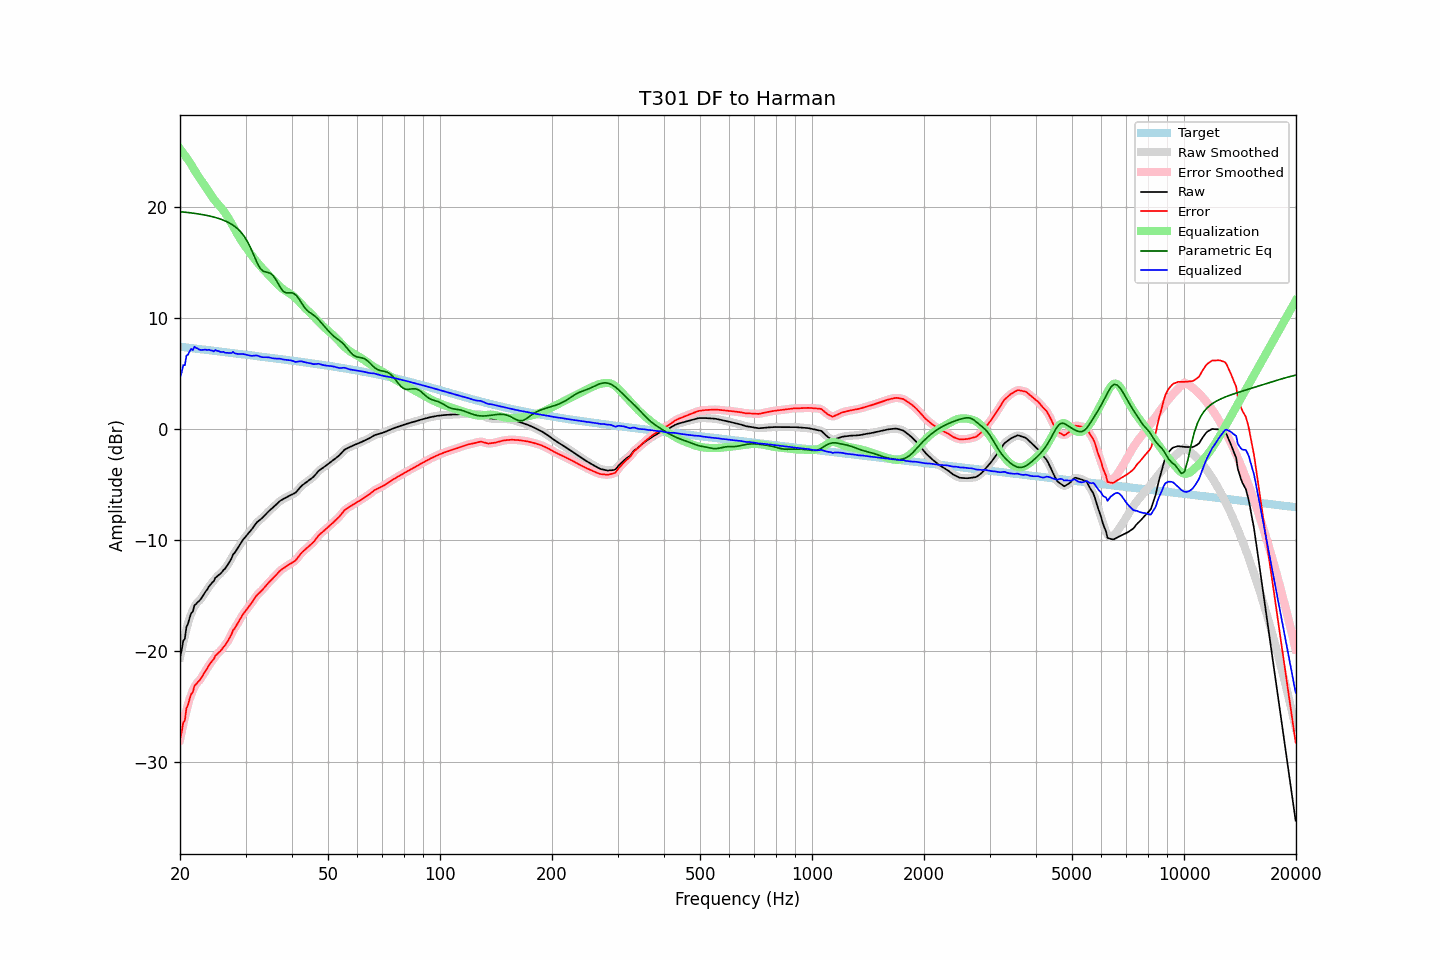

Data behind this chart, as committed beside it:
frequency, raw, error, smoothed, error_smoothed, equalization, parametric_eq, equalized_raw, equalized_smoothed, target
20.00, -20.57, -27.97, -20.59, -27.99, 25.22, 19.56, 4.66, 4.63, 7.40
20.20, -19.98, -27.36, -19.90, -27.29, 25.03, 19.55, 5.06, 5.13, 7.38
20.40, -19.10, -26.46, -19.25, -26.62, 24.84, 19.53, 5.74, 5.58, 7.36
20.61, -18.91, -26.26, -18.64, -25.98, 24.64, 19.52, 5.73, 6.00, 7.35
20.81, -17.84, -25.17, -18.04, -25.37, 24.43, 19.50, 6.59, 6.40, 7.33
21.02, -17.54, -24.85, -17.50, -24.81, 24.23, 19.48, 6.69, 6.73, 7.31
21.23, -17.03, -24.32, -17.01, -24.31, 24.01, 19.47, 6.99, 7.00, 7.30
21.44, -16.60, -23.87, -16.67, -23.95, 23.80, 19.45, 7.20, 7.13, 7.28
21.66, -16.45, -23.71, -16.29, -23.55, 23.54, 19.43, 7.09, 7.25, 7.26
21.87, -15.89, -23.13, -16.01, -23.25, 23.29, 19.41, 7.40, 7.28, 7.24
22.09, -15.78, -23.00, -15.78, -23.00, 23.06, 19.39, 7.29, 7.28, 7.23
22.31, -15.61, -22.81, -15.59, -22.80, 22.84, 19.37, 7.24, 7.26, 7.21
22.54, -15.49, -22.68, -15.48, -22.67, 22.63, 19.35, 7.14, 7.15, 7.19
22.76, -15.32, -22.49, -15.30, -22.47, 22.41, 19.32, 7.10, 7.12, 7.17
22.99, -15.09, -22.24, -15.09, -22.25, 22.20, 19.30, 7.11, 7.11, 7.16
23.22, -14.86, -22.00, -14.87, -22.01, 21.99, 19.27, 7.13, 7.12, 7.14
23.45, -14.64, -21.76, -14.64, -21.76, 21.77, 19.24, 7.14, 7.13, 7.12
23.69, -14.46, -21.56, -14.43, -21.53, 21.55, 19.21, 7.09, 7.12, 7.10
23.92, -14.19, -21.27, -14.22, -21.30, 21.32, 19.18, 7.14, 7.11, 7.09
24.16, -14.04, -21.10, -14.04, -21.11, 21.10, 19.15, 7.06, 7.06, 7.07
24.40, -13.84, -20.89, -13.84, -20.89, 20.89, 19.11, 7.05, 7.05, 7.05
24.65, -13.72, -20.75, -13.66, -20.69, 20.69, 19.08, 6.97, 7.04, 7.03
24.89, -13.41, -20.42, -13.47, -20.48, 20.51, 19.04, 7.11, 7.05, 7.01
25.14, -13.31, -20.30, -13.30, -20.30, 20.34, 18.99, 7.03, 7.03, 7.00
25.39, -13.17, -20.14, -13.17, -20.15, 20.17, 18.95, 7.01, 7.00, 6.98
25.65, -13.07, -20.03, -13.05, -20.01, 20.01, 18.90, 6.94, 6.96, 6.96
25.91, -12.92, -19.86, -12.91, -19.85, 19.84, 18.85, 6.92, 6.93, 6.94
26.16, -12.72, -19.64, -12.75, -19.68, 19.65, 18.79, 6.94, 6.90, 6.93
26.43, -12.60, -19.51, -12.57, -19.48, 19.46, 18.73, 6.86, 6.88, 6.91
26.69, -12.39, -19.28, -12.38, -19.27, 19.24, 18.67, 6.85, 6.86, 6.89
26.96, -12.17, -19.04, -12.19, -19.06, 19.01, 18.60, 6.84, 6.82, 6.87
27.23, -11.93, -18.79, -11.91, -18.77, 18.77, 18.52, 6.84, 6.85, 6.86
27.50, -11.69, -18.53, -11.65, -18.49, 18.51, 18.43, 6.82, 6.86, 6.84
27.77, -11.31, -18.13, -11.39, -18.21, 18.25, 18.34, 6.94, 6.86, 6.82
28.05, -11.18, -17.98, -11.15, -17.95, 17.98, 18.24, 6.80, 6.83, 6.80
28.33, -10.95, -17.73, -10.93, -17.71, 17.72, 18.12, 6.77, 6.79, 6.78
28.62, -10.72, -17.49, -10.73, -17.49, 17.46, 18.00, 6.74, 6.74, 6.77
28.90, -10.49, -17.23, -10.48, -17.23, 17.22, 17.85, 6.73, 6.74, 6.75
29.19, -10.25, -16.98, -10.25, -16.98, 16.99, 17.70, 6.75, 6.74, 6.73
29.48, -10.03, -16.74, -10.04, -16.75, 16.78, 17.52, 6.75, 6.74, 6.71
29.78, -9.85, -16.54, -9.84, -16.54, 16.56, 17.32, 6.72, 6.72, 6.70
30.08, -9.67, -16.35, -9.67, -16.35, 16.36, 17.10, 6.69, 6.69, 6.68
30.38, -9.50, -16.16, -9.50, -16.16, 16.15, 16.86, 6.65, 6.65, 6.66
30.68, -9.33, -15.97, -9.33, -15.97, 15.94, 16.57, 6.61, 6.61, 6.64
30.99, -9.16, -15.78, -9.16, -15.78, 15.74, 16.28, 6.58, 6.59, 6.62
31.30, -8.98, -15.58, -8.97, -15.57, 15.55, 15.95, 6.57, 6.58, 6.61
31.61, -8.77, -15.35, -8.77, -15.35, 15.36, 15.61, 6.60, 6.60, 6.59
31.93, -8.57, -15.14, -8.58, -15.14, 15.18, 15.27, 6.61, 6.61, 6.57
32.24, -8.40, -14.95, -8.41, -14.96, 15.00, 14.95, 6.61, 6.59, 6.55
32.57, -8.28, -14.81, -8.28, -14.81, 14.83, 14.68, 6.55, 6.55, 6.53
32.89, -8.17, -14.68, -8.16, -14.67, 14.66, 14.44, 6.50, 6.50, 6.51
33.22, -8.05, -14.54, -8.04, -14.53, 14.50, 14.30, 6.46, 6.47, 6.50
33.55, -7.90, -14.37, -7.90, -14.38, 14.35, 14.19, 6.45, 6.45, 6.48
33.89, -7.75, -14.21, -7.75, -14.21, 14.20, 14.15, 6.45, 6.45, 6.46
34.23, -7.60, -14.04, -7.60, -14.04, 14.05, 14.11, 6.45, 6.45, 6.44
34.57, -7.45, -13.87, -7.45, -13.88, 13.89, 14.08, 6.45, 6.44, 6.42
34.92, -7.32, -13.72, -7.32, -13.73, 13.73, 14.03, 6.41, 6.41, 6.40
35.27, -7.20, -13.58, -7.19, -13.58, 13.57, 13.92, 6.37, 6.38, 6.39
35.62, -7.07, -13.43, -7.06, -13.43, 13.41, 13.79, 6.35, 6.35, 6.37
35.97, -6.93, -13.27, -6.93, -13.28, 13.26, 13.58, 6.34, 6.33, 6.35
... 635 more rows
